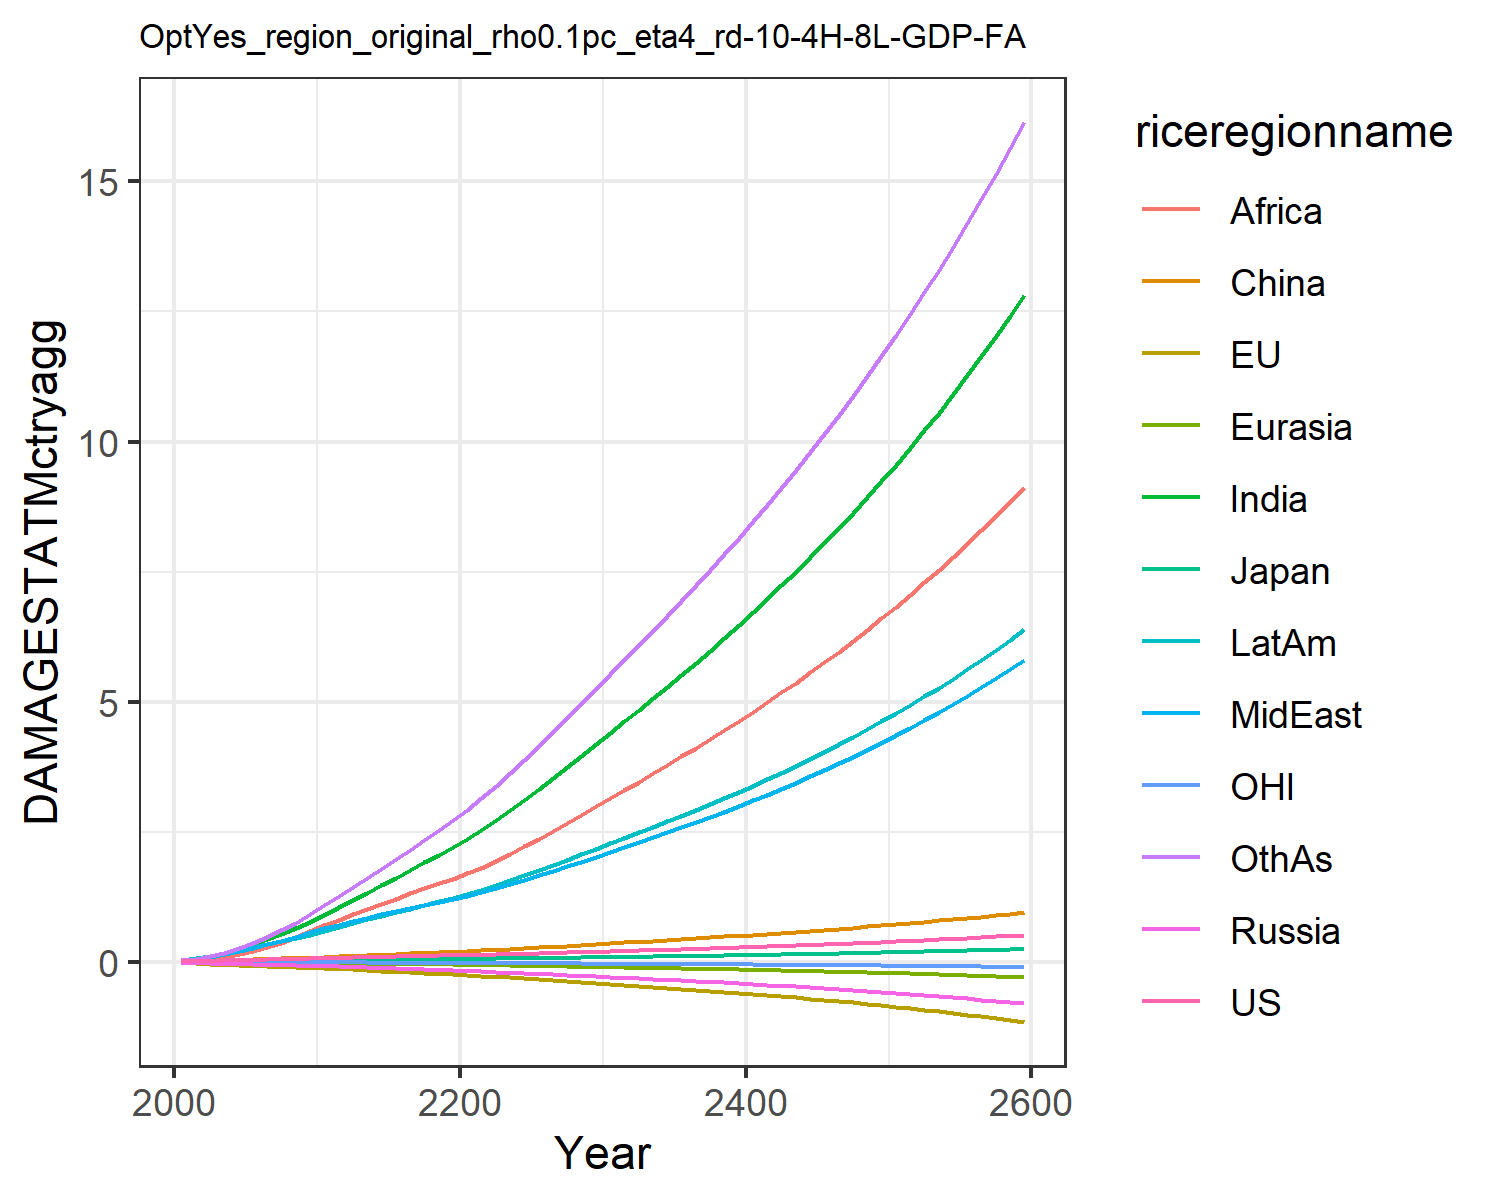

Source data for this figure (header and first rows):
0.007478281832979454, -0.02180058759567689, 0.007208811494676664, -0.012941089953060345, -0.0018130655973688644, 0.00395249353461779, 0.02779970990191068, 0.029216718629302748, 0.011889023487370655, 0.03758942010103901, -0.0019022340039559968, 0.03160272457524255
0.01328, -0.03132, 0.01018, -0.02089, -0.002868, 0.01169, 0.06234, 0.05828, 0.02679, 0.07, -0.002881, 0.05936
0.02084, -0.04276, 0.01361, -0.02874, -0.004436, 0.01979, 0.1123, 0.0997, 0.05327, 0.1141, -0.003935, 0.1094
0.02828, -0.05333, 0.01619, -0.03613, -0.006166, 0.02865, 0.1768, 0.1505, 0.0928, 0.1655, -0.004897, 0.1781
0.03566, -0.06383, 0.01784, -0.043, -0.008038, 0.03767, 0.2555, 0.2091, 0.1474, 0.2209, -0.005811, 0.2654
0.04257, -0.07374, 0.01976, -0.04949, -0.009991, 0.04638, 0.3415, 0.2697, 0.2117, 0.2765, -0.006638, 0.3649
0.04904, -0.08314, 0.02186, -0.05562, -0.01203, 0.05516, 0.434, 0.3332, 0.2838, 0.3337, -0.007397, 0.4757
0.05548, -0.09245, 0.02379, -0.0613, -0.01416, 0.0639, 0.5368, 0.4034, 0.3698, 0.3938, -0.008147, 0.6032
0.06202, -0.1017, 0.02559, -0.06661, -0.01637, 0.07263, 0.65, 0.4811, 0.4713, 0.4571, -0.008889, 0.7482
0.06882, -0.1109, 0.02729, -0.07164, -0.01865, 0.08134, 0.7736, 0.5674, 0.5898, 0.5238, -0.009625, 0.9116
0.07577, -0.1219, 0.02958, -0.07866, -0.02134, 0.09177, 0.9075, 0.6485, 0.7074, 0.5947, -0.01052, 1.085
0.08182, -0.1344, 0.03233, -0.08763, -0.02443, 0.1037, 1.045, 0.7138, 0.8105, 0.6652, -0.01157, 1.26
0.08851, -0.1481, 0.03539, -0.09742, -0.02776, 0.1148, 1.187, 0.7835, 0.9125, 0.7405, -0.01273, 1.431
0.09444, -0.1613, 0.03823, -0.1069, -0.03111, 0.1258, 1.33, 0.8486, 1.014, 0.8129, -0.01385, 1.607
0.09996, -0.1743, 0.04094, -0.1163, -0.03449, 0.1369, 1.474, 0.9108, 1.115, 0.8836, -0.01495, 1.787
0.1053, -0.1872, 0.04361, -0.1257, -0.03793, 0.148, 1.618, 0.971, 1.215, 0.9533, -0.01606, 1.97
0.1106, -0.2003, 0.04627, -0.1353, -0.04142, 0.1592, 1.763, 1.03, 1.314, 1.022, -0.01717, 2.156
0.116, -0.2135, 0.04896, -0.145, -0.04497, 0.1706, 1.908, 1.088, 1.41, 1.091, -0.0183, 2.342
0.1215, -0.227, 0.0517, -0.155, -0.04859, 0.1821, 2.054, 1.145, 1.505, 1.16, -0.01944, 2.53
0.1272, -0.2407, 0.05451, -0.1653, -0.05226, 0.1938, 2.199, 1.202, 1.598, 1.229, -0.02061, 2.719
0.133, -0.2549, 0.05741, -0.1757, -0.05611, 0.2061, 2.358, 1.266, 1.699, 1.304, -0.02182, 2.923
0.1389, -0.2696, 0.06043, -0.1861, -0.06016, 0.2192, 2.535, 1.338, 1.811, 1.388, -0.02305, 3.15
0.145, -0.2848, 0.06355, -0.1968, -0.06435, 0.2327, 2.72, 1.414, 1.94, 1.475, -0.02433, 3.387
0.1513, -0.3005, 0.06678, -0.2077, -0.06866, 0.2467, 2.913, 1.493, 2.077, 1.567, -0.02563, 3.632
0.1578, -0.3166, 0.07012, -0.219, -0.07308, 0.2612, 3.111, 1.575, 2.219, 1.661, -0.02698, 3.885
0.1646, -0.3332, 0.07357, -0.2306, -0.07762, 0.276, 3.315, 1.66, 2.365, 1.757, -0.02836, 4.145
0.1718, -0.3507, 0.07723, -0.2425, -0.08228, 0.2913, 3.524, 1.746, 2.516, 1.857, -0.02982, 4.411
0.1793, -0.3688, 0.08102, -0.2547, -0.08706, 0.3071, 3.738, 1.835, 2.67, 1.96, -0.03132, 4.684
0.1871, -0.3872, 0.0849, -0.2673, -0.09195, 0.3233, 3.958, 1.927, 2.829, 2.065, -0.03286, 4.963
0.195, -0.4062, 0.08889, -0.2803, -0.09697, 0.34, 4.182, 2.021, 2.991, 2.173, -0.03443, 5.249
0.2028, -0.4247, 0.09278, -0.2931, -0.1019, 0.3563, 4.405, 2.114, 3.151, 2.28, -0.03597, 5.532
0.2104, -0.4424, 0.09653, -0.3055, -0.1068, 0.3719, 4.622, 2.205, 3.307, 2.383, -0.03745, 5.808
0.2182, -0.4603, 0.1003, -0.318, -0.1116, 0.3876, 4.841, 2.297, 3.465, 2.487, -0.03894, 6.086
0.226, -0.4783, 0.1041, -0.3307, -0.1165, 0.4034, 5.062, 2.391, 3.623, 2.592, -0.04045, 6.367
0.234, -0.4967, 0.108, -0.3437, -0.1215, 0.4194, 5.286, 2.486, 3.784, 2.699, -0.04199, 6.652
0.2423, -0.5155, 0.112, -0.3569, -0.1266, 0.4357, 5.514, 2.583, 3.948, 2.808, -0.04356, 6.94
0.2507, -0.5347, 0.1161, -0.3704, -0.1318, 0.4523, 5.746, 2.682, 4.114, 2.919, -0.04516, 7.234
0.2593, -0.5544, 0.1203, -0.3842, -0.137, 0.4692, 5.981, 2.784, 4.283, 3.032, -0.04681, 7.533
0.2682, -0.5746, 0.1245, -0.3984, -0.1424, 0.4864, 6.222, 2.887, 4.454, 3.148, -0.0485, 7.837
0.2773, -0.5952, 0.1289, -0.4128, -0.1479, 0.5039, 6.467, 2.993, 4.63, 3.266, -0.05023, 8.148
0.2866, -0.6164, 0.1334, -0.4277, -0.1535, 0.5218, 6.717, 3.102, 4.808, 3.387, -0.052, 8.464
0.2962, -0.6381, 0.138, -0.4429, -0.1593, 0.5401, 6.973, 3.213, 4.99, 3.511, -0.05383, 8.787
0.306, -0.6604, 0.1428, -0.4584, -0.1652, 0.5588, 7.234, 3.327, 5.176, 3.638, -0.0557, 9.117
0.316, -0.6834, 0.1476, -0.4744, -0.1712, 0.5778, 7.501, 3.443, 5.366, 3.768, -0.05762, 9.454
0.3263, -0.7069, 0.1526, -0.4908, -0.1774, 0.5973, 7.774, 3.563, 5.561, 3.901, -0.0596, 9.798
0.3369, -0.7311, 0.1577, -0.5076, -0.1837, 0.6172, 8.053, 3.686, 5.759, 4.038, -0.06163, 10.15
0.3478, -0.7559, 0.163, -0.5249, -0.1902, 0.6375, 8.339, 3.812, 5.963, 4.178, -0.06372, 10.51
0.3589, -0.7815, 0.1684, -0.5426, -0.1968, 0.6584, 8.632, 3.941, 6.171, 4.321, -0.06586, 10.88
0.3704, -0.8077, 0.174, -0.5608, -0.2037, 0.6797, 8.933, 4.074, 6.384, 4.469, -0.06807, 11.26
0.3821, -0.8348, 0.1797, -0.5795, -0.2107, 0.7015, 9.241, 4.21, 6.602, 4.62, -0.07034, 11.65
0.3942, -0.8626, 0.1856, -0.5988, -0.2179, 0.7238, 9.557, 4.35, 6.826, 4.776, -0.07268, 12.04
0.4066, -0.8912, 0.1916, -0.6185, -0.2253, 0.7467, 9.882, 4.494, 7.056, 4.936, -0.07509, 12.45
0.4193, -0.9206, 0.1978, -0.6388, -0.2329, 0.7702, 10.22, 4.642, 7.292, 5.1, -0.07756, 12.87
0.4324, -0.9509, 0.2042, -0.6597, -0.2407, 0.7942, 10.56, 4.794, 7.534, 5.269, -0.08011, 13.3
0.4458, -0.9821, 0.2107, -0.6812, -0.2487, 0.8188, 10.91, 4.95, 7.782, 5.442, -0.08274, 13.74
0.4595, -1.014, 0.2175, -0.7033, -0.257, 0.8441, 11.27, 5.111, 8.037, 5.621, -0.08544, 14.2
0.4737, -1.047, 0.2244, -0.726, -0.2655, 0.87, 11.64, 5.277, 8.299, 5.804, -0.08823, 14.66
0.4882, -1.081, 0.2316, -0.7493, -0.2742, 0.8965, 12.02, 5.447, 8.568, 5.993, -0.09109, 15.14
0.5032, -1.116, 0.2389, -0.7734, -0.2832, 0.9238, 12.42, 5.622, 8.845, 6.188, -0.09404, 15.63
0.5185, -1.152, 0.2465, -0.7981, -0.2925, 0.9517, 12.82, 5.802, 9.129, 6.388, -0.09709, 16.14
